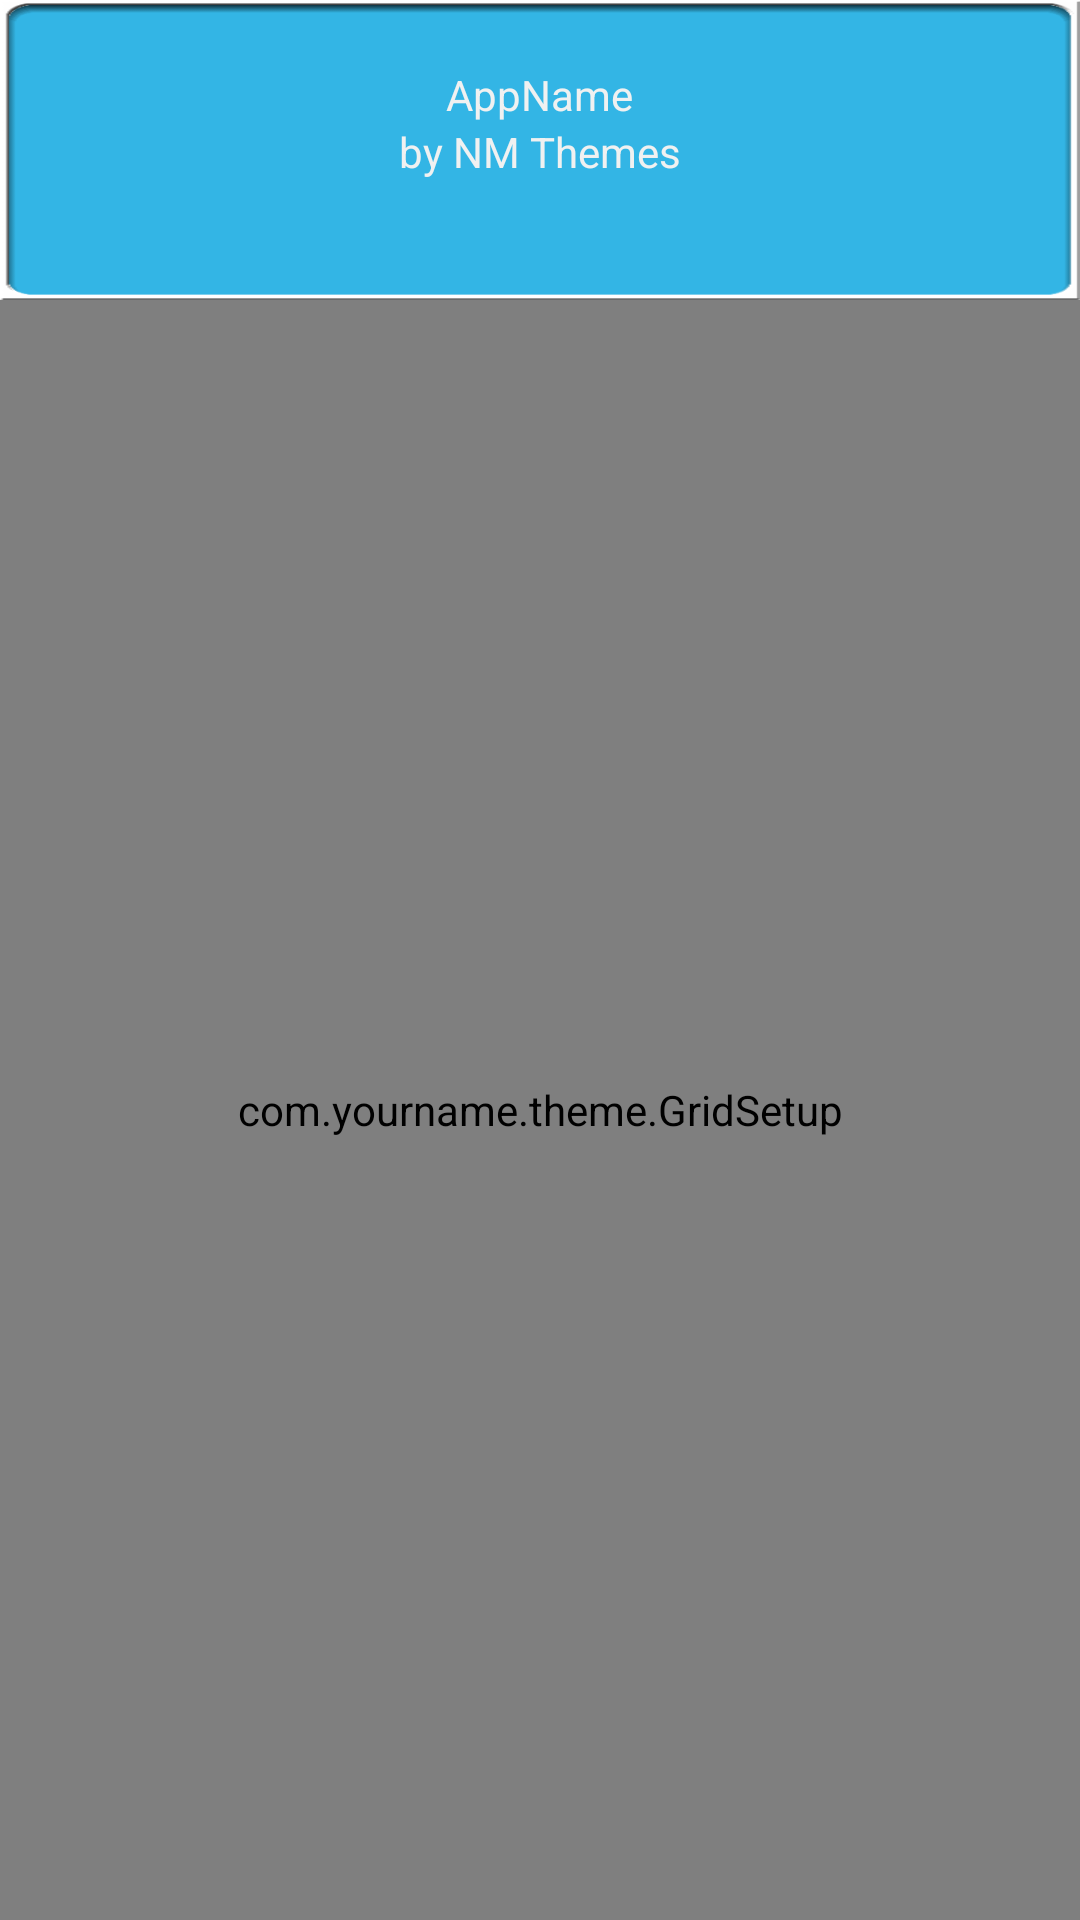

Reconstruct the res/layout file that produces this screen, plus the resources it refers to.
<!-- AndroidManifest.xml: application theme AppTheme -->
<!-- res/layout/main_layout.xml -->
<?xml version="1.0" encoding="utf-8"?>
<LinearLayout xmlns:android="http://schemas.android.com/apk/res/android"
    android:id="@+id/home_root"
    android:layout_width="fill_parent"
    android:layout_height="fill_parent"
    android:orientation="vertical" >

    

    <include layout="@layout/header" />
    

    <include layout="@layout/main_fragment" />

</LinearLayout>
<!-- res/layout/header.xml (included above) -->
<?xml version="1.0" encoding="utf-8"?>
<RelativeLayout xmlns:android="http://schemas.android.com/apk/res/android"
    android:layout_width="match_parent"
    android:layout_height="wrap_content"
    android:orientation="vertical" >

    <ImageView
        android:id="@+id/imageView1"
        android:layout_width="match_parent"
        android:layout_height="100dp"
        android:scaleType="fitXY"
        android:src="@drawable/header" />

    <TextView
        android:id="@+id/desc"
        android:layout_width="wrap_content"
        android:layout_height="wrap_content"
        android:layout_below="@+id/title"
        android:layout_centerHorizontal="true"
        android:text="by NM Themes"
        android:textColor="#fff0f1f1"
        android:textSize="14dp" />

    <TextView
        android:id="@+id/title"
        android:layout_width="wrap_content"
        android:layout_height="wrap_content"
        android:layout_alignParentTop="true"
        android:layout_centerHorizontal="true"
        android:layout_marginTop="22dp"
        android:text="@string/app_name"
        android:textColor="#fff0f1f1"
        android:textSize="14dp" />

</RelativeLayout>
<!-- res/layout/main_fragment.xml (included above) -->
<?xml version="1.0" encoding="utf-8"?>
<com.yourname.theme.GridSetup xmlns:android="http://schemas.android.com/apk/res/android"
    android:layout_width="fill_parent"
    android:layout_height="fill_parent"
    android:layout_weight="1"
    android:background="#fff0f0f0" >

    

    <Button
        android:id="@+id/btn_apply"
        style="@style/DashboardButton"
        android:drawableTop="@drawable/icon_apply"
        android:maxWidth="100dp"
        android:minHeight="48dip"
        android:padding="10dp"
        android:text="@string/apply" />

    

    <Button
        android:id="@+id/btn_email"
        style="@style/DashboardButton"
        android:drawableTop="@drawable/icon_email"
        android:padding="10dp"
        android:text="@string/email" />

    

    <Button
        android:id="@+id/btn_rate"
        style="@style/DashboardButton"
        android:drawableTop="@drawable/icon_rate"
        android:padding="10dp"
        android:text="@string/rate" />

    

    <Button
        android:id="@+id/btn_plus"
        style="@style/DashboardButton"
        android:drawableTop="@drawable/icon_plus"
        android:padding="10dp"
        android:text="@string/find" />

    

    <Button
        android:id="@+id/btn_share"
        style="@style/DashboardButton"
        android:drawableTop="@drawable/icon_share"
        android:maxWidth="100dp"
        android:padding="10dp"
        android:text="@string/share" />

    <Button
        android:id="@+id/btn_walls"
        style="@style/DashboardButton"
        android:drawableTop="@drawable/icon_wall"
        android:maxWidth="100dp"
        android:minHeight="48dip"
        android:padding="10dp"
        android:text="@string/walls" />

</com.yourname.theme.GridSetup>
<!-- resources referenced by this layout -->
<resources>
  <!-- drawable header: png bitmap (drawable-nodpi, 4015 bytes) -->
  <!-- drawable icon_apply: png bitmap (drawable-xhdpi, 6587 bytes) -->
  <!-- drawable icon_email: png bitmap (drawable-xhdpi, 8132 bytes) -->
  <!-- drawable icon_plus: png bitmap (drawable-xhdpi, 8546 bytes) -->
  <!-- drawable icon_rate: png bitmap (drawable-xhdpi, 6761 bytes) -->
  <!-- drawable icon_share: png bitmap (drawable-xhdpi, 7354 bytes) -->
  <!-- drawable icon_wall: png bitmap (drawable-xhdpi, 2613 bytes) -->
  <string name="app_name">AppName</string>
  <string name="apply">Apply Theme</string>
  <string name="email">Email Me</string>
  <string name="find">Find Me on G+</string>
  <string name="rate">Rate Theme</string>
  <string name="share">Share Theme</string>
  <string name="walls">Set Wallpaper</string>
  <style name="DashboardButton">
          <item name="android:layout_gravity">center_vertical</item>
          <item name="android:layout_width">96dp</item>
          <item name="android:layout_height">96dp</item>
          <item name="android:gravity">center_horizontal</item>
          <item name="android:drawablePadding">10dp</item>
          <item name="android:textSize">12dp</item>
          <item name="android:textStyle">bold</item>
          <item name="android:textColor">#ff808080</item>
          <item name="android:background">@drawable/tile                    
          </item>
      </style>
  <style name="AppTheme" parent="AppBaseTheme">
          
      </style>
  <!-- drawable tile (drawable) -->
  <?xml version="1.0" encoding="utf-8"?>
  <selector xmlns:android="http://schemas.android.com/apk/res/android">
  
      <item android:drawable="@drawable/tile_bg_pressed" android:state_pressed="true"/>
      <item android:drawable="@drawable/tile_bg"/>
  
  </selector>
  <style name="AppBaseTheme" parent="android:Theme.Light">
          
      </style>
</resources>
